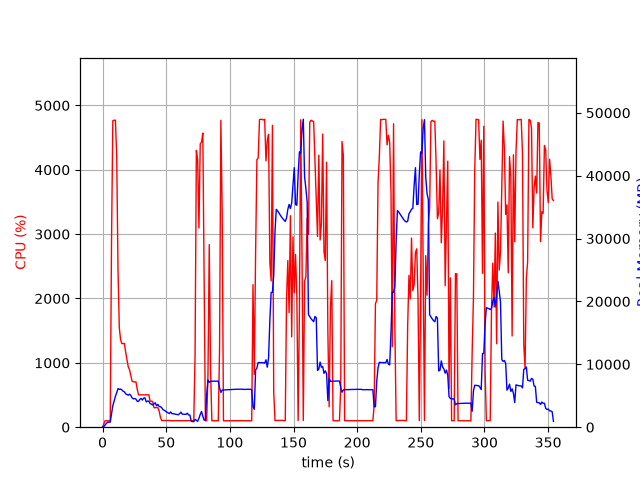

Values plotted in this chart, from the file beside it:
elapsed_time, nproc, cpu, mem_real, mem_virtual
5.078315734863281e-05, 1, 0.0, 10.02, 3186
1.006, 1, 49.7, 102, 782.3
2.013, 1, 100.3, 358, 1902
3.019, 1, 99.4, 608.0, 3188
4.025, 1, 100.3, 802.1, 2676
5.033, 1, 100.2, 802.1, 2676
6.04, 1, 99.3, 802.1, 2676
7.047, 1, 2876, 2154, 7929
8.068, 1, 4761, 3433, 9347
9.089, 1, 4770, 4132, 10091
10.11, 1, 4771, 4923, 10978
11.13, 1, 4205, 5497, 11738
12.14, 1, 2452, 6144, 12608
13.15, 1, 1548, 6000, 12768
14.16, 1, 1361, 6064, 13136
15.17, 1, 1299, 5931, 13272
16.17, 1, 1300, 5721, 13332
17.18, 1, 1301, 5623, 13460
18.19, 1, 1162, 5301, 13508
19.19, 1, 1053, 5189, 13508
20.2, 1, 937.4, 5091, 13604
21.21, 1, 891.6, 5249, 13956
22.22, 1, 803.3, 5046, 14440
23.23, 1, 713.4, 4652, 14440
24.23, 1, 705.3, 4503, 14440
25.24, 1, 703.2, 4566, 14440
26.25, 1, 703.1, 4461, 14440
27.26, 1, 589.4, 4107, 14440
28.27, 1, 502.6, 4101, 14440
29.28, 1, 501.2, 4426, 14440
30.29, 1, 502.5, 4583, 14440
31.3, 1, 503.4, 4312, 14440
32.3, 1, 500.4, 4623, 14632
33.31, 1, 501.4, 4677, 14856
34.32, 1, 504.9, 4022, 14856
35.33, 1, 502.0, 4155, 14856
36.34, 1, 502.6, 4141, 14856
37.35, 1, 406.2, 3760, 14856
38.36, 1, 404.0, 3665, 14856
39.37, 1, 397.4, 3536, 14856
40.38, 1, 303.2, 3712, 14856
41.39, 1, 302.2, 3887, 14856
42.4, 1, 306.6, 3407, 14856
43.41, 1, 303.5, 3626, 14856
44.41, 1, 256.8, 3301, 14856
45.42, 1, 157.4, 3254, 14856
46.43, 1, 104.0, 3113, 14856
47.44, 1, 104.0, 2793, 14856
48.45, 1, 105.0, 2686, 14856
49.46, 1, 104.1, 2557, 14856
50.47, 1, 105.0, 2395, 14856
51.48, 1, 104.1, 2281, 14856
52.49, 1, 104.1, 2170, 14856
53.5, 1, 101.1, 2425, 14856
54.51, 1, 100.0, 2163, 14856
55.52, 1, 101.0, 2141, 14856
56.53, 1, 101.0, 2109, 14856
57.53, 1, 102.0, 2053, 14856
58.54, 1, 101.0, 2010, 14856
59.55, 1, 101.0, 1978, 14856
... 291 more rows
